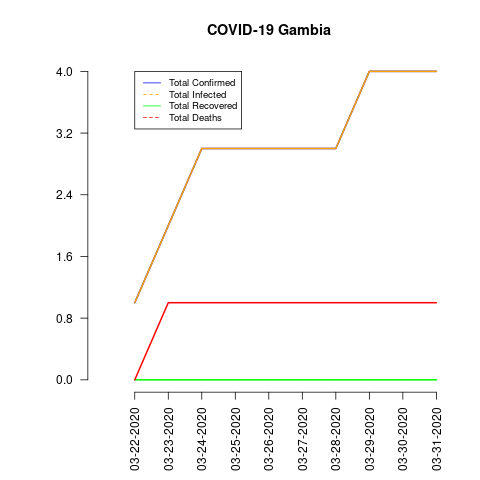

The table this chart was drawn from, first rows:
date, total_confirmed, total_deaths, total_recovered, total_infected, mortality_rate, recovery_rate
03-22-2020, 1, 0, 0, 1, 0.0, 0.0
03-23-2020, 2, 1, 0, 2, 50.0, 0.0
03-24-2020, 3, 1, 0, 3, 33.33, 0.0
03-25-2020, 3, 1, 0, 3, 33.33, 0.0
03-26-2020, 3, 1, 0, 3, 33.33, 0.0
03-27-2020, 3, 1, 0, 3, 33.33, 0.0
03-28-2020, 3, 1, 0, 3, 33.33, 0.0
03-29-2020, 4, 1, 0, 4, 25.0, 0.0
03-30-2020, 4, 1, 0, 4, 25.0, 0.0
03-31-2020, 4, 1, 0, 4, 25.0, 0.0
